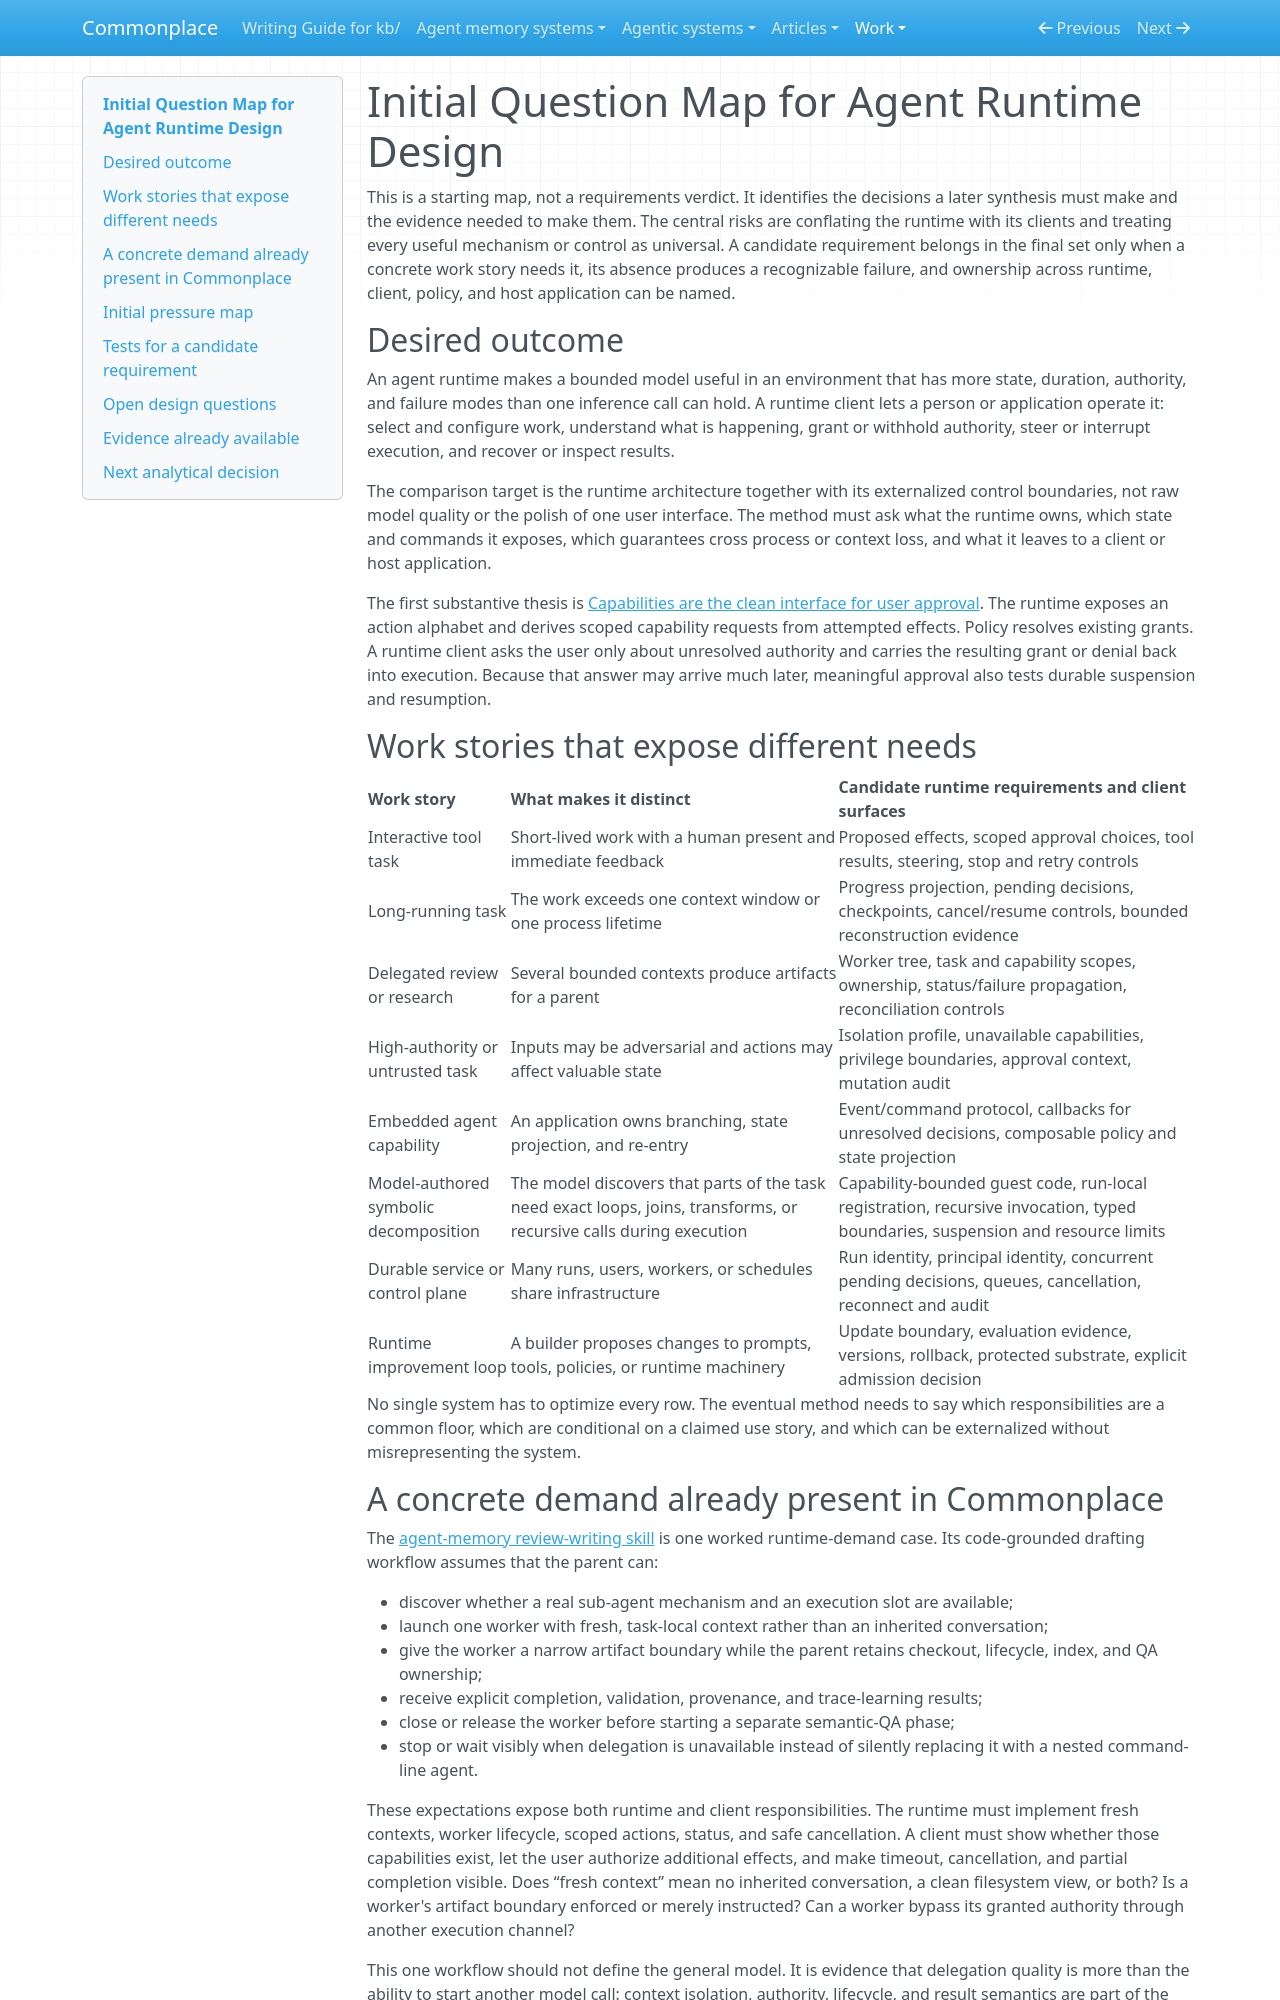

repository: zby/commonplace · page: work/agent-runtime-design/question-map/index.html · generator: mkdocs

# Initial Question Map for Agent Runtime Design

This is a starting map, not a requirements verdict. It identifies the decisions a later synthesis must make and the evidence needed to make them. The central risks are conflating the runtime with its clients and treating every useful mechanism or control as universal. A candidate requirement belongs in the final set only when a concrete work story needs it, its absence produces a recognizable failure, and ownership across runtime, client, policy, and host application can be named.

## Desired outcome

An agent runtime makes a bounded model useful in an environment that has more state, duration, authority, and failure modes than one inference call can hold. A runtime client lets a person or application operate it: select and configure work, understand what is happening, grant or withhold authority, steer or interrupt execution, and recover or inspect results.

The comparison target is the runtime architecture together with its externalized control boundaries, not raw model quality or the polish of one user interface. The method must ask what the runtime owns, which state and commands it exposes, which guarantees cross process or context loss, and what it leaves to a client or host application.

The first substantive thesis is [Capabilities are the clean interface for user approval](./capabilities-are-the-clean-interface-for-user-approval.md). The runtime exposes an action alphabet and derives scoped capability requests from attempted effects. Policy resolves existing grants. A runtime client asks the user only about unresolved authority and carries the resulting grant or denial back into execution. Because that answer may arrive much later, meaningful approval also tests durable suspension and resumption.

## Work stories that expose different needs

| Work story | What makes it distinct | Candidate runtime requirements and client surfaces |
|---|---|---|
| Interactive tool task | Short-lived work with a human present and immediate feedback | Proposed effects, scoped approval choices, tool results, steering, stop and retry controls |
| Long-running task | The work exceeds one context window or one process lifetime | Progress projection, pending decisions, checkpoints, cancel/resume controls, bounded reconstruction evidence |
| Delegated review or research | Several bounded contexts produce artifacts for a parent | Worker tree, task and capability scopes, ownership, status/failure propagation, reconciliation controls |
| High-authority or untrusted task | Inputs may be adversarial and actions may affect valuable state | Isolation profile, unavailable capabilities, privilege boundaries, approval context, mutation audit |
| Embedded agent capability | An application owns branching, state projection, and re-entry | Event/command protocol, callbacks for unresolved decisions, composable policy and state projection |
| Model-authored symbolic decomposition | The model discovers that parts of the task need exact loops, joins, transforms, or recursive calls during execution | Capability-bounded guest code, run-local registration, recursive invocation, typed boundaries, suspension and resource limits |
| Durable service or control plane | Many runs, users, workers, or schedules share infrastructure | Run identity, principal identity, concurrent pending decisions, queues, cancellation, reconnect and audit |
| Runtime improvement loop | A builder proposes changes to prompts, tools, policies, or runtime machinery | Update boundary, evaluation evidence, versions, rollback, protected substrate, explicit admission decision |

No single system has to optimize every row. The eventual method needs to say which responsibilities are a common floor, which are conditional on a claimed use story, and which can be externalized without misrepresenting the system.

## A concrete demand already present in Commonplace

The [agent-memory review-writing skill](../../instructions/write-agent-memory-system-review/SKILL.md) is one worked runtime-demand case. Its code-grounded drafting workflow assumes that the parent can:

- discover whether a real sub-agent mechanism and an execution slot are available;
- launch one worker with fresh, task-local context rather than an inherited conversation;
- give the worker a narrow artifact boundary while the parent retains checkout, lifecycle, index, and QA ownership;
- receive explicit completion, validation, provenance, and trace-learning results;
- close or release the worker before starting a separate semantic-QA phase;
- stop or wait visibly when delegation is unavailable instead of silently replacing it with a nested command-line agent.

These expectations expose both runtime and client responsibilities. The runtime must implement fresh contexts, worker lifecycle, scoped actions, status, and safe cancellation. A client must show whether those capabilities exist, let the user authorize additional effects, and make timeout, cancellation, and partial completion visible. Does “fresh context” mean no inherited conversation, a clean filesystem view, or both? Is a worker's artifact boundary enforced or merely instructed? Can a worker bypass its granted authority through another execution channel?

This one workflow should not define the general model. It is evidence that delegation quality is more than the ability to start another model call: context isolation, authority, lifecycle, and result semantics are part of the capability.
